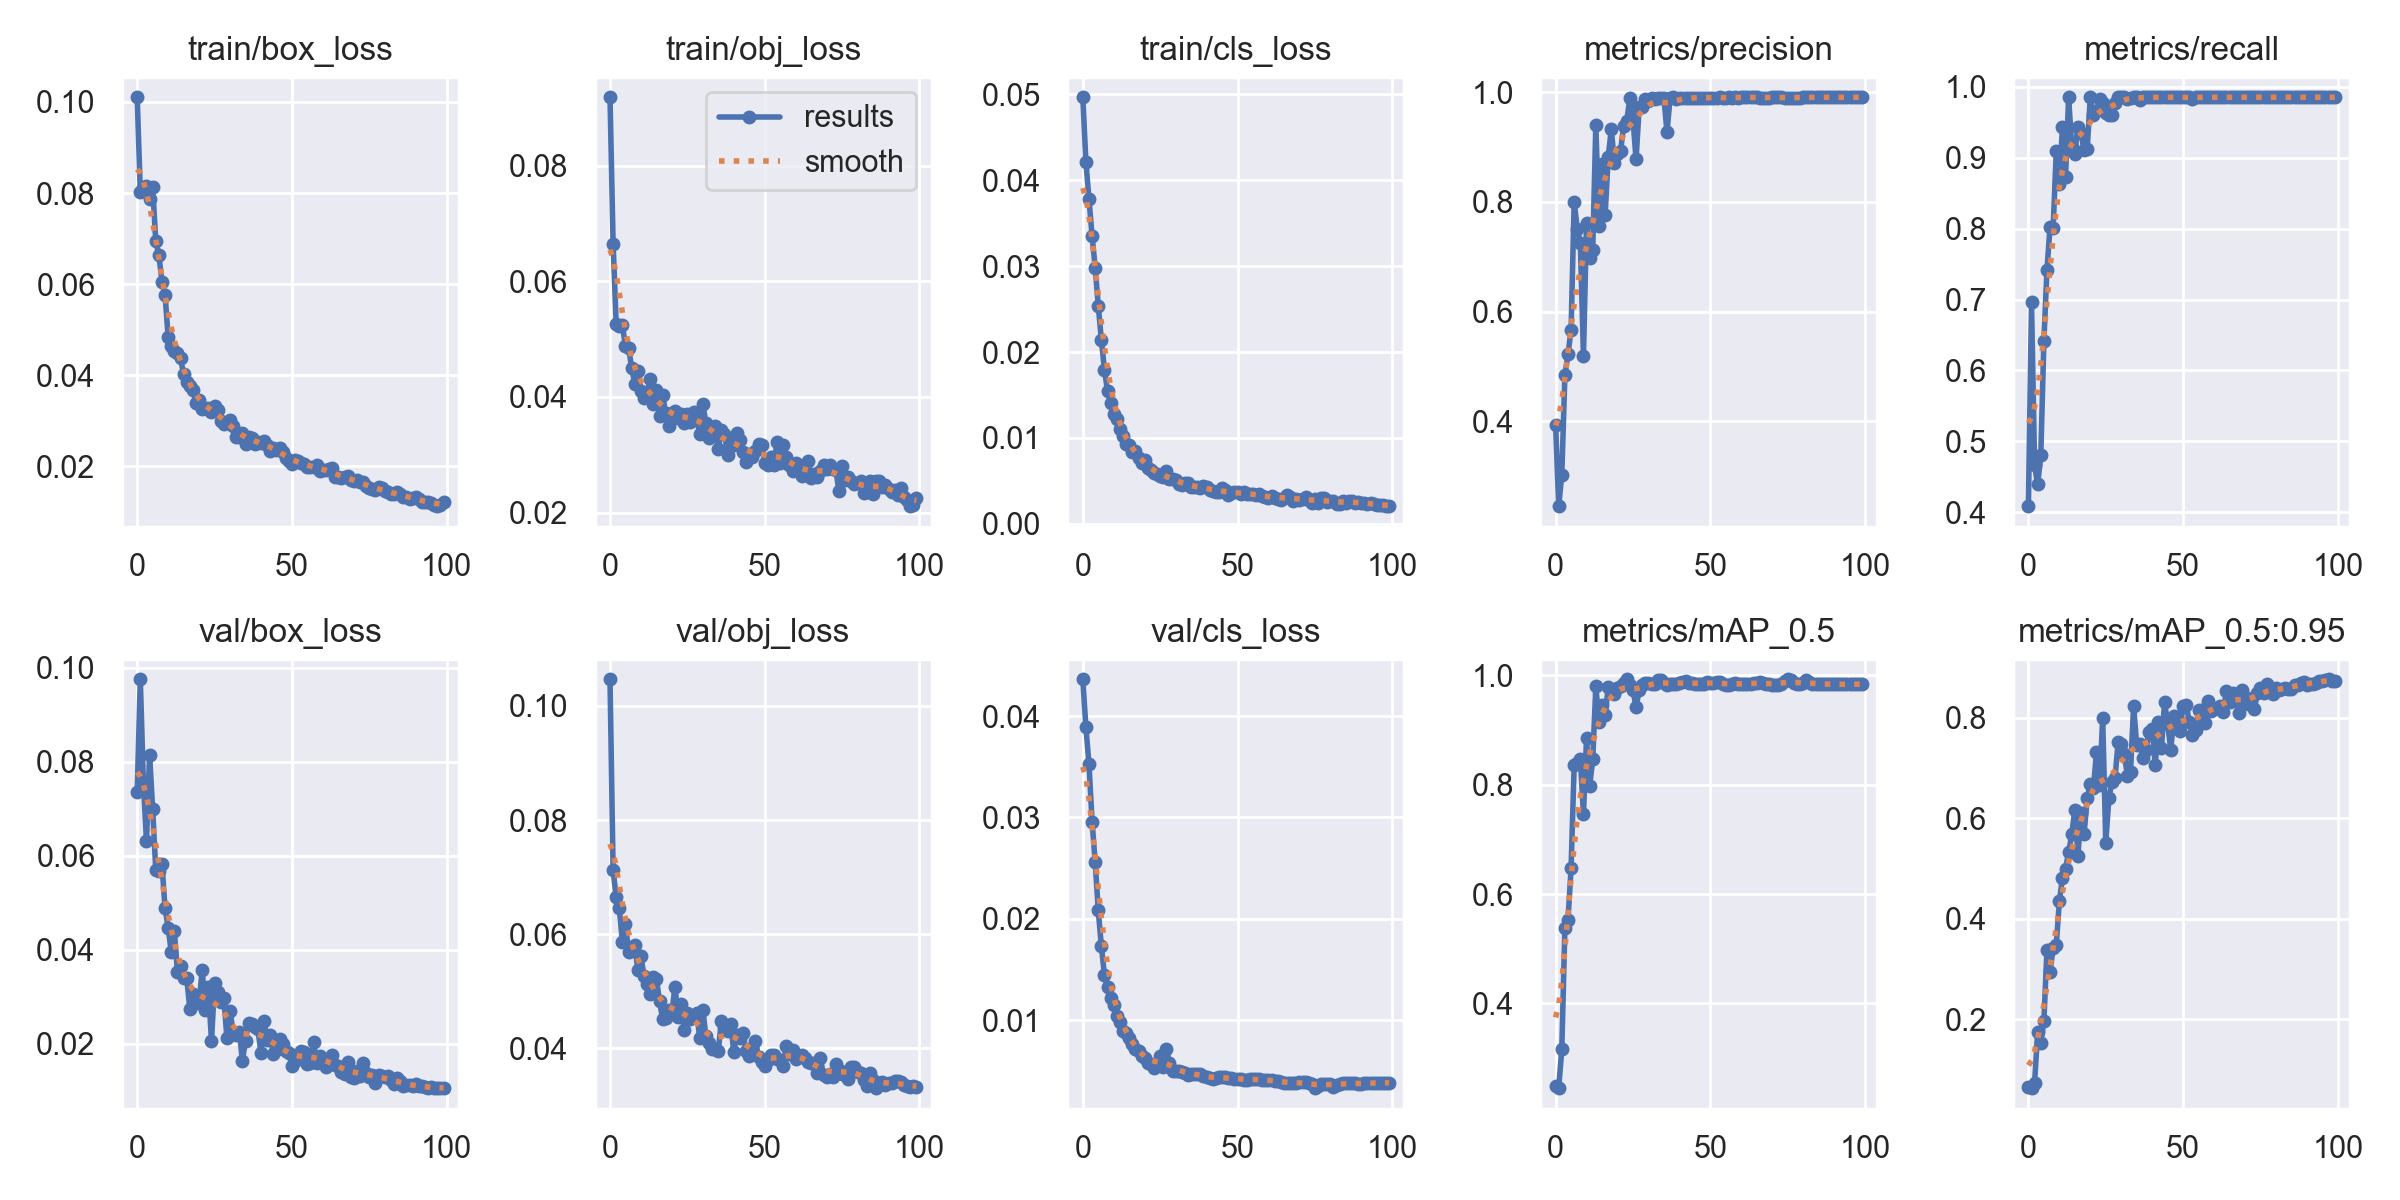

The data file committed next to this chart (first rows):
epoch, train/box_loss, train/obj_loss, train/cls_loss, metrics/precision, metrics/recall, metrics/mAP_0.5, metrics/mAP_0.5:0.95, val/box_loss, val/obj_loss, val/cls_loss, x/lr0, x/lr1, x/lr2
0, 0.101, 0.09182, 0.04966, 0.3936, 0.4087, 0.248, 0.06498, 0.0736, 0.1047, 0.04364, 0.07049, 0.003279, 0.003279
1, 0.08028, 0.06652, 0.04216, 0.2446, 0.6962, 0.2448, 0.06229, 0.09756, 0.07118, 0.03892, 0.04043, 0.006547, 0.006547
2, 0.08116, 0.05256, 0.03776, 0.3022, 0.4662, 0.3161, 0.07293, 0.07551, 0.06652, 0.03524, 0.0103, 0.009748, 0.009748
3, 0.08145, 0.05235, 0.03356, 0.4833, 0.4395, 0.5377, 0.1748, 0.06306, 0.06455, 0.0296, 0.009703, 0.009703, 0.009703
4, 0.07872, 0.05242, 0.02982, 0.5219, 0.4802, 0.5518, 0.1527, 0.08153, 0.05872, 0.02557, 0.009703, 0.009703, 0.009703
5, 0.08131, 0.04875, 0.02537, 0.5663, 0.641, 0.6472, 0.1957, 0.06988, 0.06179, 0.02082, 0.009604, 0.009604, 0.009604
6, 0.06942, 0.04849, 0.02141, 0.8, 0.7422, 0.8352, 0.338, 0.05698, 0.05689, 0.01729, 0.009505, 0.009505, 0.009505
7, 0.0664, 0.04503, 0.01792, 0.7514, 0.8028, 0.8398, 0.2943, 0.05686, 0.05778, 0.01444, 0.009406, 0.009406, 0.009406
8, 0.06045, 0.0423, 0.01544, 0.7251, 0.801, 0.8474, 0.3414, 0.05815, 0.05813, 0.01328, 0.009307, 0.009307, 0.009307
9, 0.05771, 0.04455, 0.01406, 0.5184, 0.909, 0.7457, 0.3472, 0.04881, 0.05375, 0.01216, 0.009208, 0.009208, 0.009208
10, 0.04834, 0.04095, 0.01277, 0.7614, 0.8624, 0.885, 0.4343, 0.04474, 0.0562, 0.01146, 0.009109, 0.009109, 0.009109
11, 0.04636, 0.03984, 0.01224, 0.6975, 0.943, 0.7969, 0.4816, 0.03957, 0.0526, 0.01038, 0.00901, 0.00901, 0.00901
12, 0.0453, 0.04072, 0.01108, 0.712, 0.8734, 0.8467, 0.4991, 0.04396, 0.05133, 0.009861, 0.008911, 0.008911, 0.008911
13, 0.04492, 0.04314, 0.01025, 0.9412, 0.9852, 0.9797, 0.532, 0.0353, 0.04947, 0.008951, 0.008812, 0.008812, 0.008812
14, 0.04368, 0.03882, 0.009346, 0.756, 0.9148, 0.9144, 0.5678, 0.0365, 0.05243, 0.008705, 0.008713, 0.008713, 0.008713
15, 0.04022, 0.0412, 0.009168, 0.8686, 0.9053, 0.9463, 0.6161, 0.03407, 0.0522, 0.008289, 0.008614, 0.008614, 0.008614
16, 0.03859, 0.03679, 0.008386, 0.7758, 0.9438, 0.9271, 0.5254, 0.034, 0.04828, 0.007658, 0.008515, 0.008515, 0.008515
17, 0.03759, 0.0403, 0.008484, 0.8816, 0.9342, 0.978, 0.6104, 0.02748, 0.04515, 0.007158, 0.008416, 0.008416, 0.008416
18, 0.03665, 0.03726, 0.007686, 0.9331, 0.9111, 0.9708, 0.5689, 0.03056, 0.04534, 0.006919, 0.008317, 0.008317, 0.008317
19, 0.03397, 0.035, 0.007127, 0.8718, 0.9122, 0.9664, 0.6393, 0.02993, 0.04671, 0.006494, 0.008218, 0.008218, 0.008218
20, 0.03454, 0.03714, 0.007381, 0.8882, 0.9852, 0.9774, 0.6688, 0.02858, 0.04639, 0.006285, 0.008119, 0.008119, 0.008119
21, 0.03262, 0.0375, 0.006501, 0.8933, 0.9602, 0.9809, 0.66, 0.0358, 0.05076, 0.00581, 0.00802, 0.00802, 0.00802
22, 0.03278, 0.03634, 0.006325, 0.9394, 0.9657, 0.9859, 0.7311, 0.02712, 0.04553, 0.005643, 0.007921, 0.007921, 0.007921
23, 0.03285, 0.03712, 0.005968, 0.9485, 0.9822, 0.9925, 0.6657, 0.03207, 0.04774, 0.005251, 0.007822, 0.007822, 0.007822
24, 0.0319, 0.03548, 0.005816, 0.9892, 0.9776, 0.9824, 0.7992, 0.0205, 0.04322, 0.005668, 0.007723, 0.007723, 0.007723
25, 0.03319, 0.03714, 0.005608, 0.9511, 0.9629, 0.9736, 0.5514, 0.03286, 0.04615, 0.006502, 0.007624, 0.007624, 0.007624
26, 0.03231, 0.03561, 0.005492, 0.8776, 0.9598, 0.9416, 0.6394, 0.03098, 0.04508, 0.005371, 0.007525, 0.007525, 0.007525
27, 0.0299, 0.03747, 0.006149, 0.9725, 0.9599, 0.9727, 0.6722, 0.02889, 0.0458, 0.007169, 0.007426, 0.007426, 0.007426
28, 0.02924, 0.03639, 0.005236, 0.9738, 0.9776, 0.982, 0.6801, 0.02981, 0.04618, 0.005758, 0.007327, 0.007327, 0.007327
29, 0.02969, 0.03351, 0.005275, 0.9887, 0.9852, 0.9863, 0.7524, 0.02112, 0.04188, 0.005011, 0.007228, 0.007228, 0.007228
30, 0.03017, 0.03874, 0.005074, 0.9849, 0.9852, 0.9856, 0.7483, 0.02705, 0.04681, 0.00498, 0.007129, 0.007129, 0.007129
31, 0.02888, 0.03546, 0.004678, 0.9893, 0.9852, 0.9836, 0.7271, 0.02236, 0.04211, 0.004943, 0.00703, 0.00703, 0.00703
32, 0.02635, 0.03299, 0.004492, 0.9888, 0.9831, 0.9837, 0.6843, 0.0218, 0.04096, 0.004858, 0.006931, 0.006931, 0.006931
33, 0.02653, 0.03339, 0.004767, 0.9898, 0.9841, 0.9917, 0.6927, 0.02252, 0.03984, 0.004776, 0.006832, 0.006832, 0.006832
34, 0.02741, 0.03505, 0.00472, 0.9901, 0.9852, 0.9924, 0.8235, 0.01641, 0.03987, 0.004628, 0.006733, 0.006733, 0.006733
35, 0.02497, 0.03104, 0.004237, 0.9905, 0.9852, 0.9852, 0.7448, 0.02067, 0.03957, 0.004722, 0.006634, 0.006634, 0.006634
36, 0.02637, 0.03426, 0.004258, 0.9269, 0.9809, 0.982, 0.7477, 0.02446, 0.04487, 0.004664, 0.006535, 0.006535, 0.006535
37, 0.02625, 0.03367, 0.004292, 0.9906, 0.9852, 0.9837, 0.7204, 0.02428, 0.04375, 0.004729, 0.006436, 0.006436, 0.006436
38, 0.02488, 0.03001, 0.004165, 0.9908, 0.9852, 0.9839, 0.7367, 0.0235, 0.04309, 0.00464, 0.006337, 0.006337, 0.006337
39, 0.02542, 0.03278, 0.00444, 0.9888, 0.9852, 0.9848, 0.771, 0.02305, 0.04426, 0.004521, 0.006238, 0.006238, 0.006238
40, 0.02504, 0.03167, 0.00435, 0.9903, 0.9852, 0.9863, 0.7772, 0.0181, 0.03942, 0.004436, 0.006139, 0.006139, 0.006139
41, 0.02558, 0.03374, 0.003955, 0.9896, 0.9852, 0.9881, 0.7052, 0.02488, 0.04237, 0.004248, 0.00604, 0.00604, 0.00604
42, 0.02466, 0.03262, 0.003833, 0.9903, 0.9852, 0.9892, 0.7907, 0.02077, 0.04177, 0.004153, 0.005941, 0.005941, 0.005941
43, 0.02341, 0.03047, 0.003696, 0.9896, 0.9852, 0.9859, 0.7401, 0.02176, 0.04265, 0.004271, 0.005842, 0.005842, 0.005842
44, 0.02406, 0.02879, 0.003723, 0.9897, 0.9852, 0.9853, 0.8311, 0.01774, 0.03955, 0.004377, 0.005743, 0.005743, 0.005743
45, 0.02353, 0.03016, 0.004126, 0.9894, 0.9852, 0.9843, 0.788, 0.01859, 0.03872, 0.004409, 0.005644, 0.005644, 0.005644
46, 0.02404, 0.02958, 0.003923, 0.9902, 0.9852, 0.984, 0.7364, 0.02107, 0.04003, 0.004429, 0.005545, 0.005545, 0.005545
47, 0.02311, 0.03071, 0.003402, 0.9906, 0.9852, 0.9849, 0.8027, 0.01988, 0.04124, 0.004245, 0.005446, 0.005446, 0.005446
48, 0.02192, 0.03183, 0.003595, 0.9906, 0.9852, 0.9846, 0.7882, 0.0184, 0.03851, 0.004252, 0.005347, 0.005347, 0.005347
49, 0.02112, 0.03164, 0.003725, 0.9905, 0.9852, 0.9883, 0.7746, 0.01803, 0.03763, 0.004209, 0.005248, 0.005248, 0.005248
50, 0.02056, 0.02863, 0.003714, 0.9905, 0.9852, 0.9853, 0.824, 0.0153, 0.03693, 0.00422, 0.005149, 0.005149, 0.005149
51, 0.02136, 0.02818, 0.003445, 0.9906, 0.9852, 0.9864, 0.8259, 0.0164, 0.03789, 0.004204, 0.00505, 0.00505, 0.00505
52, 0.02122, 0.02964, 0.003655, 0.9902, 0.9852, 0.9872, 0.7912, 0.01759, 0.0388, 0.004135, 0.004951, 0.004951, 0.004951
53, 0.02077, 0.02825, 0.00353, 0.9909, 0.9832, 0.988, 0.7658, 0.01851, 0.03879, 0.004106, 0.004852, 0.004852, 0.004852
54, 0.0205, 0.03228, 0.003488, 0.9893, 0.9852, 0.9834, 0.7747, 0.01825, 0.03815, 0.004191, 0.004753, 0.004753, 0.004753
55, 0.01976, 0.02855, 0.003522, 0.9904, 0.9852, 0.9829, 0.8161, 0.01572, 0.03799, 0.004149, 0.004654, 0.004654, 0.004654
56, 0.01985, 0.03176, 0.003366, 0.9909, 0.9852, 0.9828, 0.815, 0.0158, 0.03694, 0.004154, 0.004555, 0.004555, 0.004555
57, 0.01995, 0.02955, 0.00348, 0.9906, 0.9852, 0.9847, 0.7905, 0.02034, 0.04045, 0.004145, 0.004456, 0.004456, 0.004456
58, 0.02028, 0.02827, 0.003257, 0.9908, 0.9852, 0.9862, 0.833, 0.01593, 0.03898, 0.004112, 0.004357, 0.004357, 0.004357
59, 0.01903, 0.02716, 0.003175, 0.9906, 0.9852, 0.9847, 0.8135, 0.01746, 0.03975, 0.004118, 0.004258, 0.004258, 0.004258
... 40 more rows
